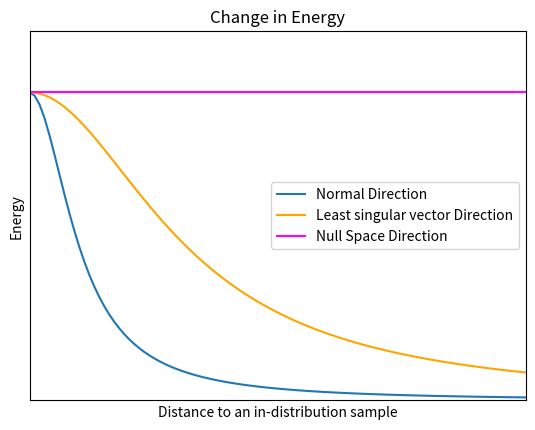

Generate this figure with matplotlib:
from matplotlib import pyplot as plt
import numpy as np

# Data
distance = np.linspace(0, 10, 100)
energy = 1 / (1 + distance ** 2)
energy2 = 1 / (1 + distance ** 2 / 10)
energy3 = np.ones_like(distance)
# Plot
plt.plot(distance, energy, label='Normal Direction')
plt.plot(distance, energy2, label='Least singular vector Direction', color='orange')
plt.plot(distance, energy3, label='Null Space Direction', color='fuchsia')
plt.title('Change in Energy')
plt.xlabel('Distance')
plt.legend()
plt.ylim(0, 1.2)
plt.xlim(0, 10)
plt.ylabel('Energy')
plt.xlabel('Distance to an in-distribution sample')
# Remove x and y ticks
plt.xticks([])
plt.yticks([])
# Show plot
plt.show()
